The GitHub repository Rujiyuan/USCS-Dataset contains a labelled image folder "USCS-Dataset" with 6 categories: attack, defense, defensive, encirclement, maneuver, offensive. Examples follow, each with its label.

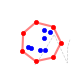
Label: encirclement

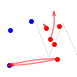
Label: maneuver

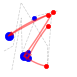
Label: attack

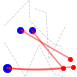
Label: offensive

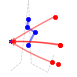
Label: defensive

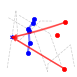
Label: defense
